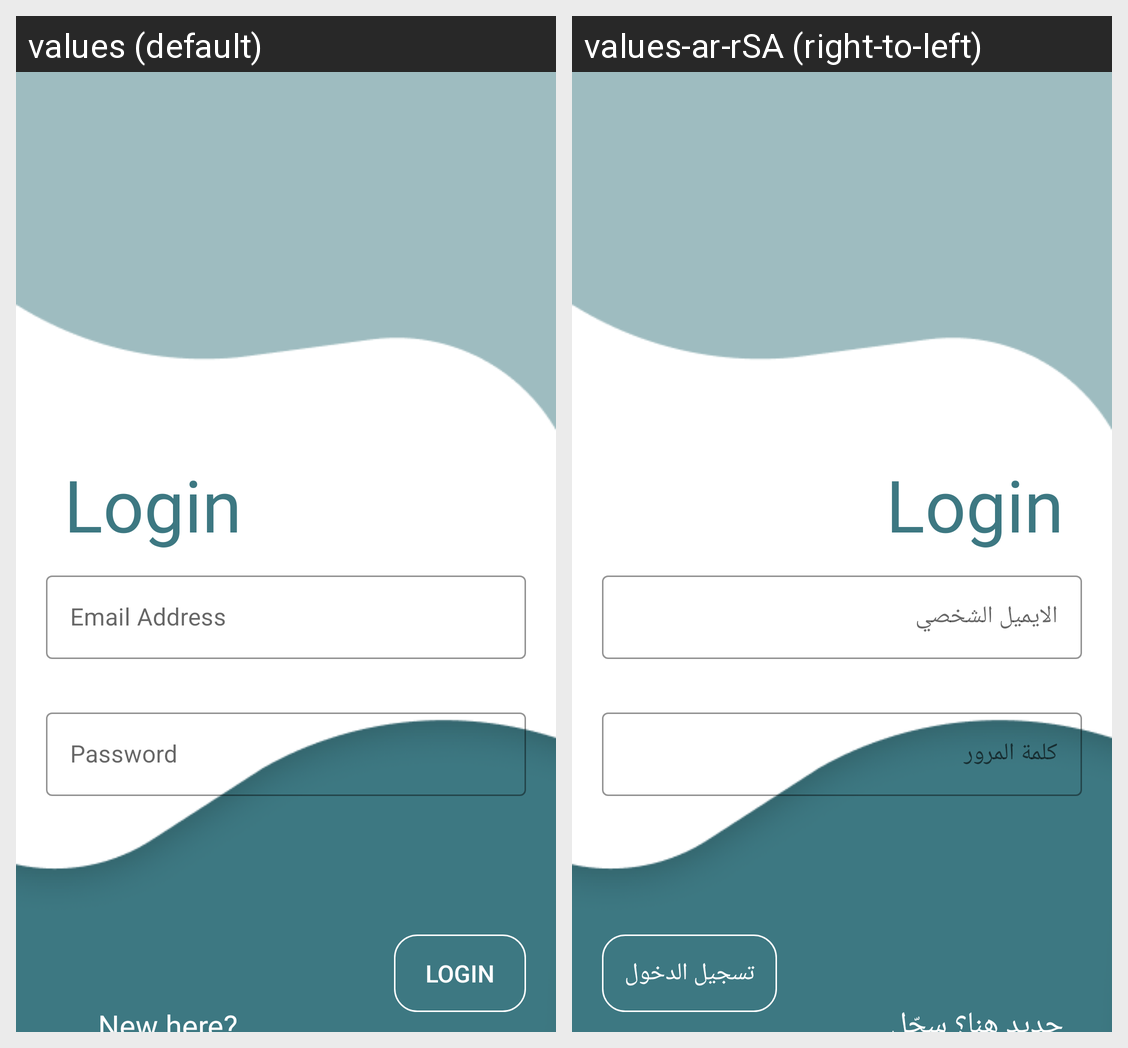

The same Android screen rendered under two of its app's locales, left to right. List the strings drawn on it with the default value and each locale's translation.
Android screen res/layout/activity_login.xml rendered under 2 locales, left to right: values (default), values-ar-rSA (right-to-left). Device: Nexus 5 (rendered at 1080×1920; each locale shown at half size, 540×960, under a caption strip naming it); theme Splash.
Strings drawn on this screen, with the default value and each locale's value (text and hints the layout hard-codes, and strings that could not be matched under every locale, appear in the picture but are not listed):

email
  values: Email Address
  values-ar-rSA: الايميل الشخصي

password
  values: Password
  values-ar-rSA: كلمة المرور

login
  values: Login
  values-ar-rSA: تسجيل الدخول

New
  values: New here?
  values-ar-rSA: جديد هنا؟ سجّل
